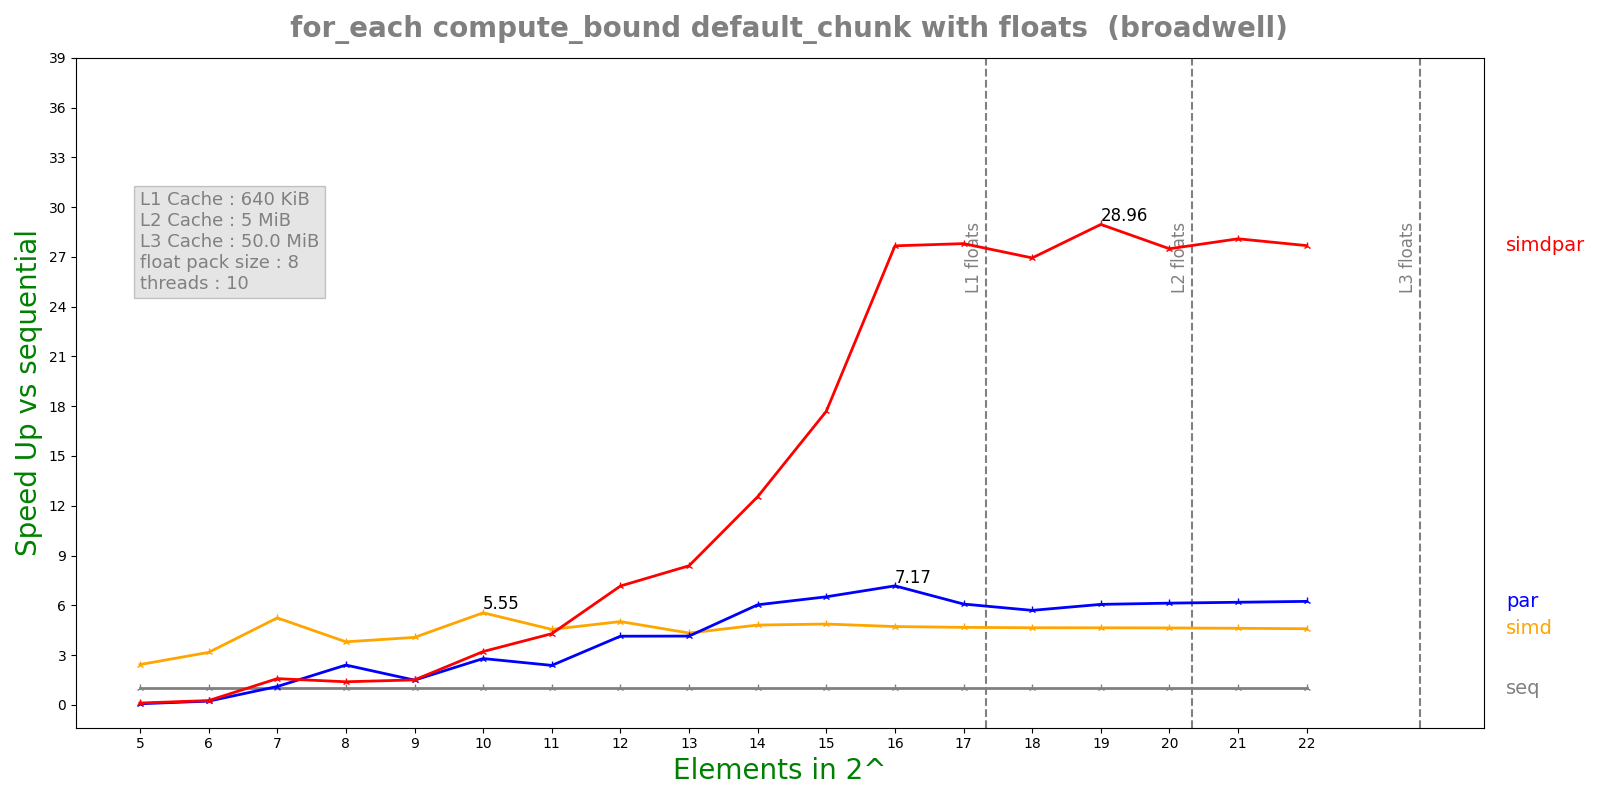

The table this chart was drawn from, first rows:
n, lane, threads, seq, simd, par, simdpar
5, 8, 10, 7.71026e-05, 3.17832e-05, 0.001192, 0.0007137
6, 8, 10, 0.0001534, 4.85201e-05, 0.0006889, 0.0005995
7, 8, 10, 0.0004298, 8.20027e-05, 0.0003892, 0.0002722
8, 8, 10, 0.0008008, 0.0002108, 0.000334, 0.0005761
9, 8, 10, 0.001428, 0.0003514, 0.0009597, 0.0009511
10, 8, 10, 0.003754, 0.0006767, 0.001346, 0.001169
11, 8, 10, 0.006722, 0.001478, 0.002828, 0.001567
12, 8, 10, 0.01367, 0.002723, 0.003304, 0.001908
13, 8, 10, 0.024, 0.005545, 0.005791, 0.002862
14, 8, 10, 0.04811, 0.01001, 0.007978, 0.003835
15, 8, 10, 0.0958, 0.01967, 0.01471, 0.005414
16, 8, 10, 0.1848, 0.03918, 0.02577, 0.006681
17, 8, 10, 0.3378, 0.07234, 0.05561, 0.01215
18, 8, 10, 0.6736, 0.145, 0.1183, 0.02501
19, 8, 10, 1.421, 0.306, 0.2346, 0.04906
20, 8, 10, 2.816, 0.6075, 0.4594, 0.1024
21, 8, 10, 5.654, 1.226, 0.9144, 0.2013
22, 8, 10, 11.25, 2.452, 1.804, 0.4064
